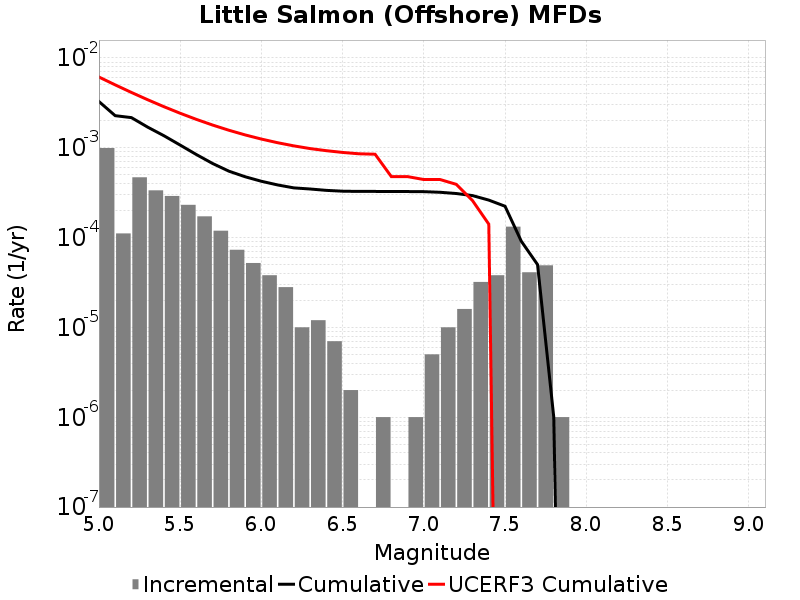

Data behind this chart, as committed beside it:
Magnitude, Incremental Rate, Cumulative Rate, UCERF3 Cumulative Rate
5.05, 9.949842E-4, 0.003276, 0.006142
5.15, 1.1133391E-4, 0.002281, 0.005025
5.25, 4.6940785E-4, 0.00217, 0.004137
5.35, 3.3600774E-4, 0.0017, 0.003432
5.45, 2.9087238E-4, 0.001364, 0.002872
5.55, 2.316949E-4, 0.001073, 0.002427
5.65, 1.7251741E-4, 8.4152387E-4, 0.002073
5.75, 1.1935798E-4, 6.690065E-4, 0.001793
5.85, 7.32196E-5, 5.496485E-4, 0.00157
5.95, 5.215643E-5, 4.764289E-4, 0.001393
6.05, 3.811431E-5, 4.2427247E-4, 0.001252
6.15, 2.808423E-5, 3.8615815E-4, 0.00114
6.25, 1.0030082E-5, 3.5807394E-4, 0.001051
6.35, 1.2036098E-5, 3.4804386E-4, 9.808638E-4
6.45, 7.0210576E-6, 3.3600774E-4, 9.2942035E-4
6.55, 2.0060165E-6, 3.289867E-4, 8.886098E-4
6.65, 0.0, 3.269807E-4, 8.5863296E-4
6.75, 1.0030083E-6, 3.269807E-4, 8.4895233E-4
6.85, 0.0, 3.2597766E-4, 4.78128E-4
6.95, 1.0030083E-6, 3.2597766E-4, 4.78128E-4
7.05, 5.015041E-6, 3.2497465E-4, 4.4362576E-4
7.15, 1.0030082E-5, 3.1995962E-4, 4.4362576E-4
7.25, 1.6048132E-5, 3.0992954E-4, 3.9209003E-4
7.35, 3.2096264E-5, 2.938814E-4, 2.581718E-4
7.45, 3.811431E-5, 2.6178514E-4, 1.4128092E-4
7.55, 1.3239708E-4, 2.2367084E-4, 0.0
7.65, 4.1123338E-5, 9.1273745E-5, 0.0
7.75, 4.9147402E-5, 5.015041E-5, 0.0
7.85, 1.0030083E-6, 1.0030083E-6, 0.0
7.95, 0.0, 0.0, 0.0
8.05, 0.0, 0.0, 0.0
8.15, 0.0, 0.0, 0.0
8.25, 0.0, 0.0, 0.0
8.35, 0.0, 0.0, 0.0
8.45, 0.0, 0.0, 0.0
8.55, 0.0, 0.0, 0.0
8.65, 0.0, 0.0, 0.0
8.75, 0.0, 0.0, 0.0
8.85, 0.0, 0.0, 0.0
8.95, 0.0, 0.0, 0.0
9.05, 0.0, 0.0, 0.0
